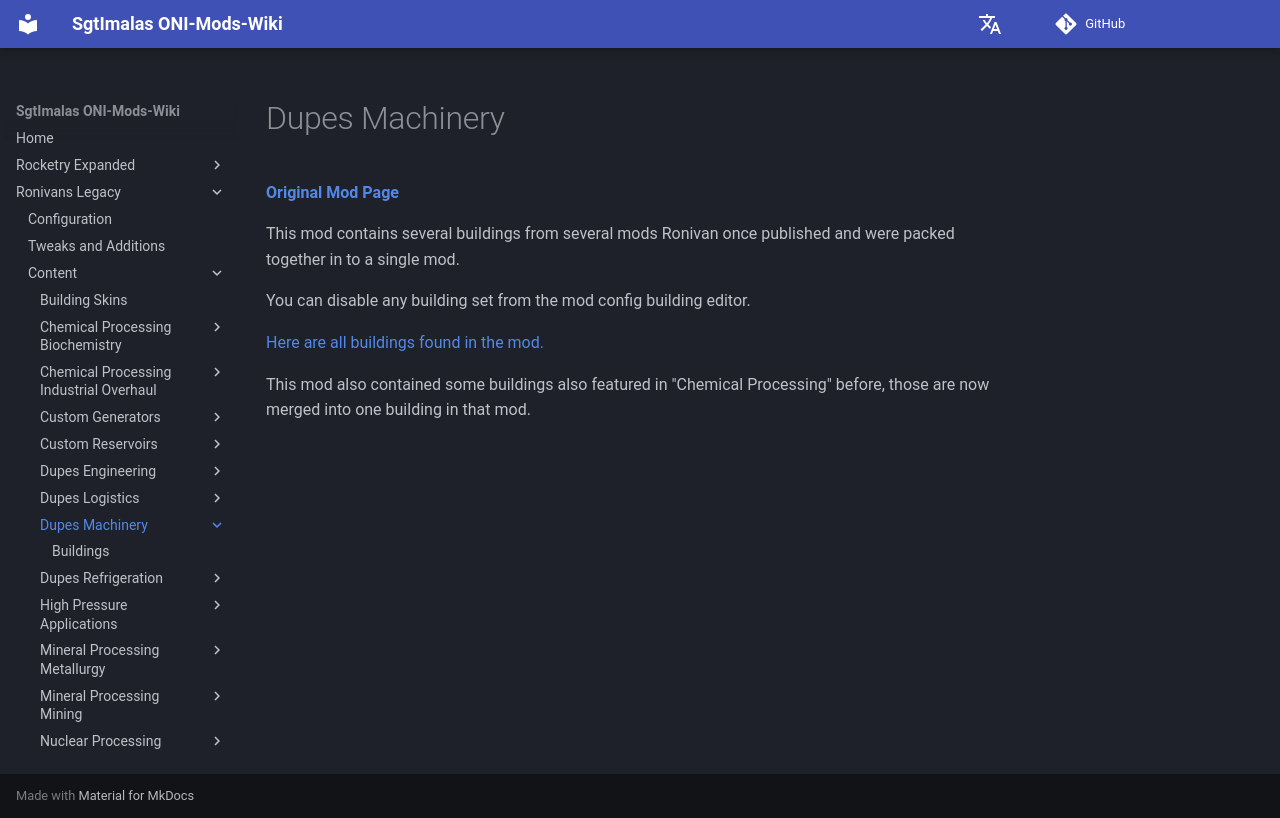

repository: Sgt-Imalas/Wiki · page: Ronivans Legacy/Content/Dupes Machinery/index.html · generator: mkdocs

# Dupes Machinery

[**Original Mod Page**](https://steamcommunity.com/sharedfiles/filedetails/?id=2888290233)

This mod contains several buildings from several mods Ronivan once published and were packed together in to a single mod.

You can disable any building set from the mod config building editor.

[Here are all buildings found in the mod.](./Buildings)

This mod also contained some buildings also featured in "Chemical Processing" before, those are now merged into one building in that mod.
